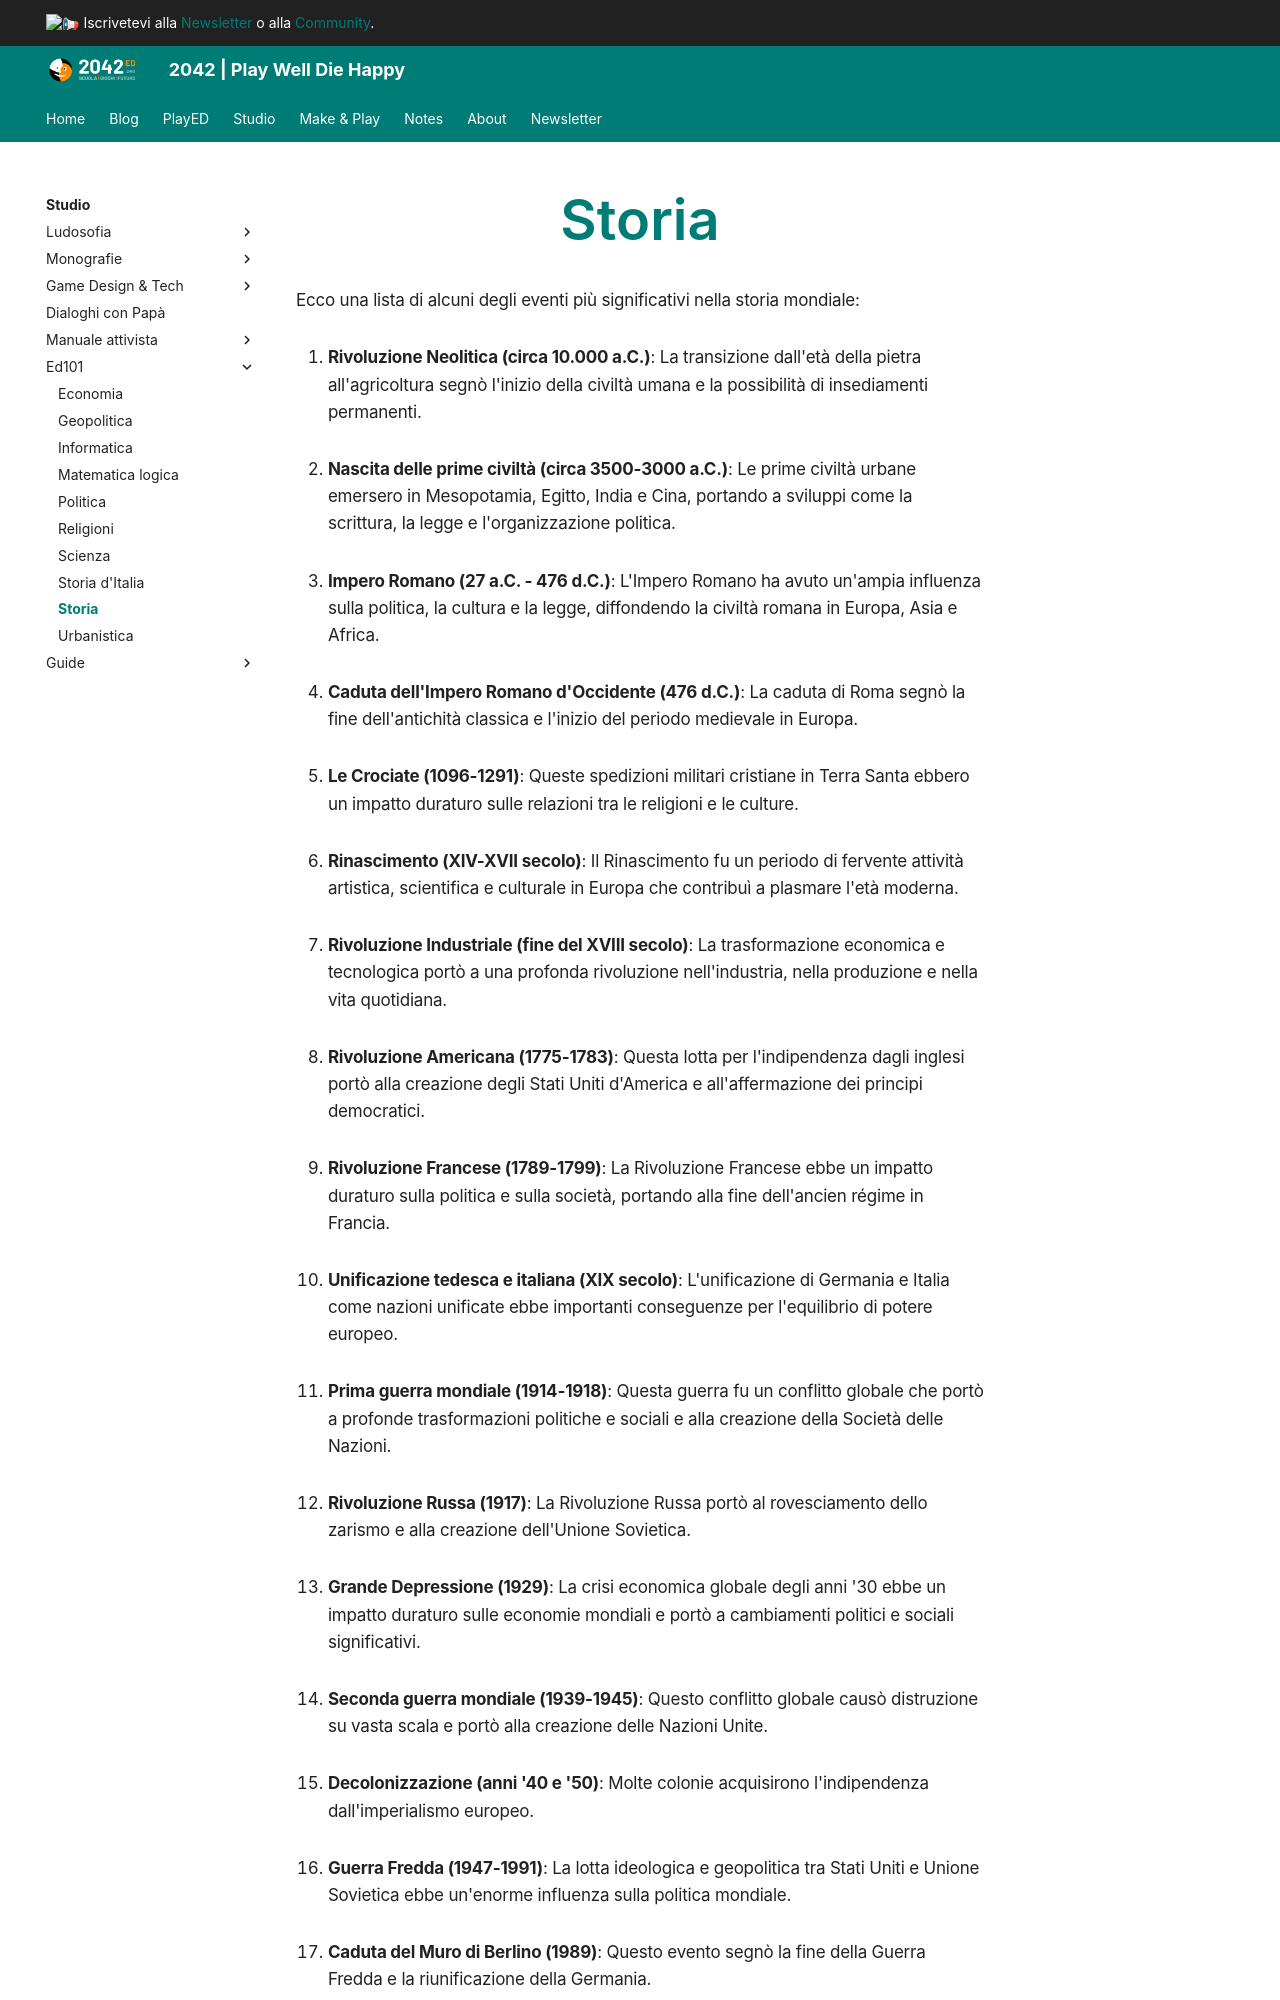

repository: 2042ed/2042ed.org · page: studio/ed101/storia/index.html · generator: mkdocs

---
title: Storia
---
Ecco una lista di alcuni degli eventi più significativi nella storia mondiale:

1. **Rivoluzione Neolitica (circa 10.000 a.C.)**: La transizione dall'età della pietra all'agricoltura segnò l'inizio della civiltà umana e la possibilità di insediamenti permanenti.

2. **Nascita delle prime civiltà (circa 3500-3000 a.C.)**: Le prime civiltà urbane emersero in Mesopotamia, Egitto, India e Cina, portando a sviluppi come la scrittura, la legge e l'organizzazione politica.

3. **Impero Romano (27 a.C. - 476 d.C.)**: L'Impero Romano ha avuto un'ampia influenza sulla politica, la cultura e la legge, diffondendo la civiltà romana in Europa, Asia e Africa.

4. **Caduta dell'Impero Romano d'Occidente (476 d.C.)**: La caduta di Roma segnò la fine dell'antichità classica e l'inizio del periodo medievale in Europa.

5. **Le Crociate (1096-1291)**: Queste spedizioni militari cristiane in Terra Santa ebbero un impatto duraturo sulle relazioni tra le religioni e le culture.

6. **Rinascimento (XIV-XVII secolo)**: Il Rinascimento fu un periodo di fervente attività artistica, scientifica e culturale in Europa che contribuì a plasmare l'età moderna.

7. **Rivoluzione Industriale (fine del XVIII secolo)**: La trasformazione economica e tecnologica portò a una profonda rivoluzione nell'industria, nella produzione e nella vita quotidiana.

8. **Rivoluzione Americana (1775-1783)**: Questa lotta per l'indipendenza dagli inglesi portò alla creazione degli Stati Uniti d'America e all'affermazione dei principi democratici.

9. **Rivoluzione Francese (1789-1799)**: La Rivoluzione Francese ebbe un impatto duraturo sulla politica e sulla società, portando alla fine dell'ancien régime in Francia.

10. **Unificazione tedesca e italiana (XIX secolo)**: L'unificazione di Germania e Italia come nazioni unificate ebbe importanti conseguenze per l'equilibrio di potere europeo.

11. **Prima guerra mondiale (1914-1918)**: Questa guerra fu un conflitto globale che portò a profonde trasformazioni politiche e sociali e alla creazione della Società delle Nazioni.

12. **Rivoluzione Russa (1917)**: La Rivoluzione Russa portò al rovesciamento dello zarismo e alla creazione dell'Unione Sovietica.

13. **Grande Depressione (1929)**: La crisi economica globale degli anni '30 ebbe un impatto duraturo sulle economie mondiali e portò a cambiamenti politici e sociali significativi.

14. **Seconda guerra mondiale (1939-1945)**: Questo conflitto globale causò distruzione su vasta scala e portò alla creazione delle Nazioni Unite.

15. **Decolonizzazione (anni '40 e '50)**: Molte colonie acquisirono l'indipendenza dall'imperialismo europeo.
